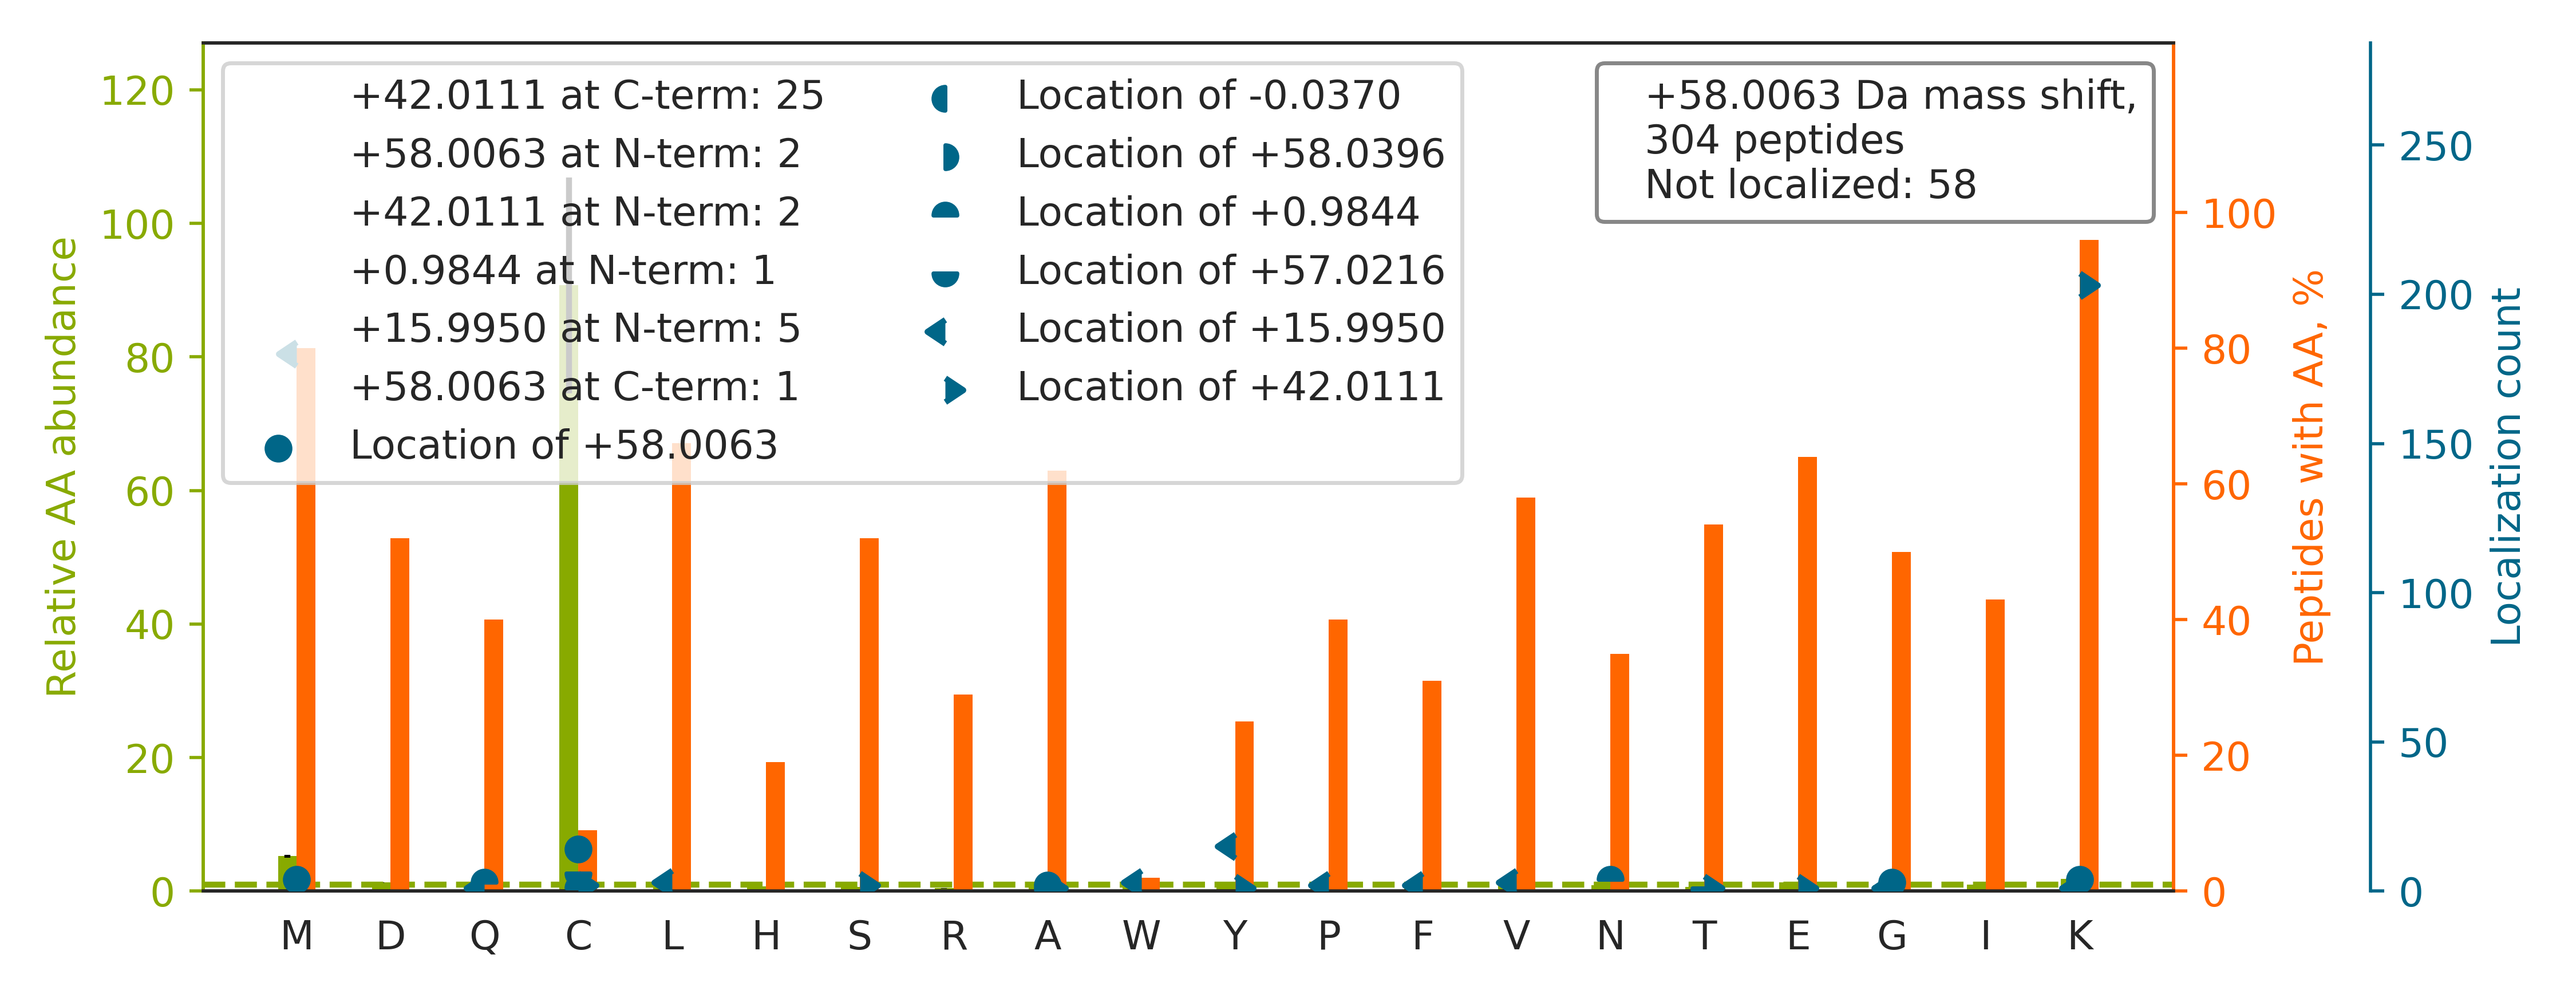

Data behind this chart, as committed beside it:
top isoform	localization score	spectrum
R.AIGSASEGAQSSLQEVYHK[+16]S[+42]MTLK.E	0.001666	20160929_QE1_nlc1_BTW_SA_hs_HELA_S_Exp3_…
K.AEASSGDHPTDTEM[+16]K[+42]EEQK.S	0.9346	20160929_QE1_nlc1_BTW_SA_hs_HELA_S_Exp3_…
K.AEASSGDHPTDTEM[+16]K[+42].E	0.9269	20160929_QE1_nlc1_BTW_SA_hs_HELA_S_Exp3_…
K.TPQIC[+57]VVGSGPAGFYTAQ[+1]HLLK.H	0.6769	20160929_QE1_nlc1_BTW_SA_hs_HELA_S_Exp3_…
K.ILGSGISSSSVLHGMVFKK.E		20160929_QE1_nlc1_BTW_SA_hs_HELA_S_Exp3_…
K.RVIISAPSADAPMFVMGV[+16]NHEK[+42].Y	0.1212	20160929_QE1_nlc1_BTW_SA_hs_HELA_S_Exp3_…
K.TPAQYDASELK[+42]ASM[+16]K.G	0.9294	20160929_QE1_nlc1_BTW_SA_hs_HELA_S_Exp3_…
K.SDALETLGFLNHYQM[+16]K[+42].N	0.5	20160929_QE1_nlc1_BTW_SA_hs_HELA_S_Exp3_…
R.VETGVLK[+42]PGMV[+16]VTFAPVNVTTEVK.S	0.9373	20160929_QE1_nlc1_BTW_SA_hs_HELA_S_Exp3_…
K.LDKAQIHDLVLVGGSTR.I		20160929_QE1_nlc1_BTW_SA_hs_HELA_S_Exp3_…
R.TAVPPGLSSLPLTSVGNTGMKK.V		20160929_QE1_nlc1_BTW_SA_hs_HELA_S_Exp3_…
-.M[+58]VNPTVFFDIAVDGEPLGR.V	0.8696	20160929_QE1_nlc1_BTW_SA_hs_HELA_S_Exp3_…
K.MDVLKATAEQISSQTGNK.V		20160929_QE1_nlc1_BTW_SA_hs_HELA_S_Exp3_…
K.TVFAEHISDEC[+58]K.R	0.9298	20160929_QE1_nlc1_BTW_SA_hs_HELA_S_Exp3_…
R.AEVQK[+58]LQMEAPHIIVGTPGR.V	0.954	20160929_QE1_nlc1_BTW_SA_hs_HELA_S_Exp3_…
R.LGQSDPAPLQHQM[+16]DIYQK[+42]R.C	0.9451	20160929_QE1_nlc1_BTW_SA_hs_HELA_S_Exp3_…
K.HTGPGILSMANAGPNTN[+1]GSQFFIC[+57]TAK.T	0.03097	20160929_QE1_nlc1_BTW_SA_hs_HELA_S_Exp3_…
K.MEKPPAPPSLPAGPPGVK.R		20160929_QE1_nlc1_BTW_SA_hs_HELA_S_Exp3_…
K.DLPEHAVLK[+42]M[+16]K.G	0.8669	20160929_QE1_nlc1_BTW_SA_hs_HELA_S_Exp3_…
K.APGFAQML[+16]K[+42]EGAK.H	0.04481	20160929_QE1_nlc1_BTW_SA_hs_HELA_S_Exp3_…
R.VAASSAK[+42]M[+16]GLVETK.L	0.9388	20160929_QE1_nlc1_BTW_SA_hs_HELA_S_Exp3_…
K.NSVTPDMMEEM[+16]YK[+42]K.A	0.9183	20160929_QE1_nlc1_BTW_SA_hs_HELA_S_Exp3_…
K.IHSAKMSPLSIVTALVDK.I		20160929_QE1_nlc1_BTW_SA_hs_HELA_S_Exp3_…
R.ALKM[+58]HGGGPTVTAGLPLPK.A	0.04897	20160929_QE1_nlc1_BTW_SA_hs_HELA_S_Exp3_…
K.DIVAAIQHNY[+42]KM[+16]SAFK.E	0.6875	20160929_QE1_nlc1_BTW_SA_hs_HELA_S_Exp3_…
K.SIAPSIFGGTDM[+16]K[+42]K.A	0.9281	20160929_QE1_nlc1_BTW_SA_hs_HELA_S_Exp3_…
R.TGSQGQC[+58]TQVR.V	0.9062	20160929_QE1_nlc1_BTW_SA_hs_HELA_S_Exp3_…
R.TNQELQEINRVY[+16]K[+42].E	0.9008	20160929_QE1_nlc1_BTW_SA_hs_HELA_S_Exp3_…
K.DYHFKVDNDENEHQLSLR.T		20160929_QE1_nlc1_BTW_SA_hs_HELA_S_Exp3_…
R.RFDDAVVQSDM[+16]K[+42].H	0.9182	20160929_QE1_nlc1_BTW_SA_hs_HELA_S_Exp3_…
K.VLM[+16]EK[+42]ELPGFLQSGK.D	0.807	20160929_QE1_nlc1_BTW_SA_hs_HELA_S_Exp3_…
R.VDFNVPMKNNQITNNQR.I		20160929_QE1_nlc1_BTW_SA_hs_HELA_S_Exp3_…
K.TVAYTEQK[+42]M[+16]TSGK.I	0.9025	20160929_QE1_nlc1_BTW_SA_hs_HELA_S_Exp3_…
K.VSSFEEK[+42]M[+16]ISDAIPELK.A	0.983	20160929_QE1_nlc1_BTW_SA_hs_HELA_S_Exp3_…
R.LVGLK[+42]FM[+16]QASEDLLK.E	0.9349	20160929_QE1_nlc1_BTW_SA_hs_HELA_S_Exp3_…
K.SVESTSPEPS[+42]KIM[+16]LVEPPVAK.V	0.9388	20160929_QE1_nlc1_BTW_SA_hs_HELA_S_Exp3_…
R.VLVEPDAGAGVAVM[+16]K[+42]FK.N	0.04256	20160929_QE1_nlc1_BTW_SA_hs_HELA_S_Exp3_…
K.VEGEM[+16]K[+42]VPDVDIK.G	0.9124	20160929_QE1_nlc1_BTW_SA_hs_HELA_S_Exp3_…
K.IAGYVTHLM[+16]K[+42]R.I	0.8789	20160929_QE1_nlc1_BTW_SA_hs_HELA_S_Exp3_…
K.DIDILNSAGK[+42]M[+16]DK.M	0.9095	20160929_QE1_nlc1_BTW_SA_hs_HELA_S_Exp3_…
K.VSASPLLYTLIEK[+42]TM[+16]QNVK.H	0.8934	20160929_QE1_nlc1_BTW_SA_hs_HELA_S_Exp3_…
R.TM[+16]K[+42]HTTDLDASK.I	0.987	20160929_QE1_nlc1_BTW_SA_hs_HELA_S_Exp3_…
K.LRSDAGLESDTAM[+16]K[+42].K	0.9894	20160929_QE1_nlc1_BTW_SA_hs_HELA_S_Exp3_…
R.LDHK[+42]FDLM[+16]YAK.R	0.9044	20160929_QE1_nlc1_BTW_SA_hs_HELA_S_Exp3_…
K.IMATPEQVGK[+42]M[+16]K.A	0.6225	20160929_QE1_nlc1_BTW_SA_hs_HELA_S_Exp3_…
-.MKFNPFVTSDR.S		20160929_QE1_nlc1_BTW_SA_hs_HELA_S_Exp3_…
K.AADESERGM[+16]K[+42].V	0.9818	20160929_QE1_nlc1_BTW_SA_hs_HELA_S_Exp3_…
K.MEKLGLGLDDESNNQQAAATQSPGDSR.R		20160929_QE1_nlc1_BTW_SA_hs_HELA_S_Exp3_…
K.FPLTTESAM[+16]K[+42]K.I	0.9215	20160929_QE1_nlc1_BTW_SA_hs_HELA_S_Exp3_…
K.IPETLEEDQQFM[+16]LK[+42]K.C	0.09328	20160929_QE1_nlc1_BTW_SA_hs_HELA_S_Exp3_…
R.AEAESM[+16]YQIK[+42]YEELQSLAGK.H	0.89	20160929_QE1_nlc1_BTW_SA_hs_HELA_S_Exp3_…
R.QVDGDNSHVEM[+16]K[+42].L	0.92	20160929_QE1_nlc1_BTW_SA_hs_HELA_S_Exp3_…
K.VMIGENVDEKHLPTLDHPIIPADYVAIK.A		20160929_QE1_nlc1_BTW_SA_hs_HELA_S_Exp3_…
K.TIIPLISQC[+58]TPK.V	0.9937	20160929_QE1_nlc1_BTW_SA_hs_HELA_S_Exp3_…
R.RKPDTIEVQQM[+16]K[+42].A	0.981	20160929_QE1_nlc1_BTW_SA_hs_HELA_S_Exp3_…
K.EEAYNSLM[+16]K[+42]SYVSEK.D	0.9203	20160929_QE1_nlc1_BTW_SA_hs_HELA_S_Exp3_…
K.TYDPSGDSTLPTCSK.K		20160929_QE1_nlc1_BTW_SA_hs_HELA_S_Exp3_…
K.ILIANTGMDTDKIK.I		20160929_QE1_nlc1_BTW_SA_hs_HELA_S_Exp3_…
K.DSLYK[+42]DAM[+16]QYASESK.D	0.6	20160929_QE1_nlc1_BTW_SA_hs_HELA_S_Exp3_…
K.NVPNLHVM[+16]K[+42]AMQSLK.S	0.9296	20160929_QE1_nlc1_BTW_SA_hs_HELA_S_Exp3_…
... 244 more rows
